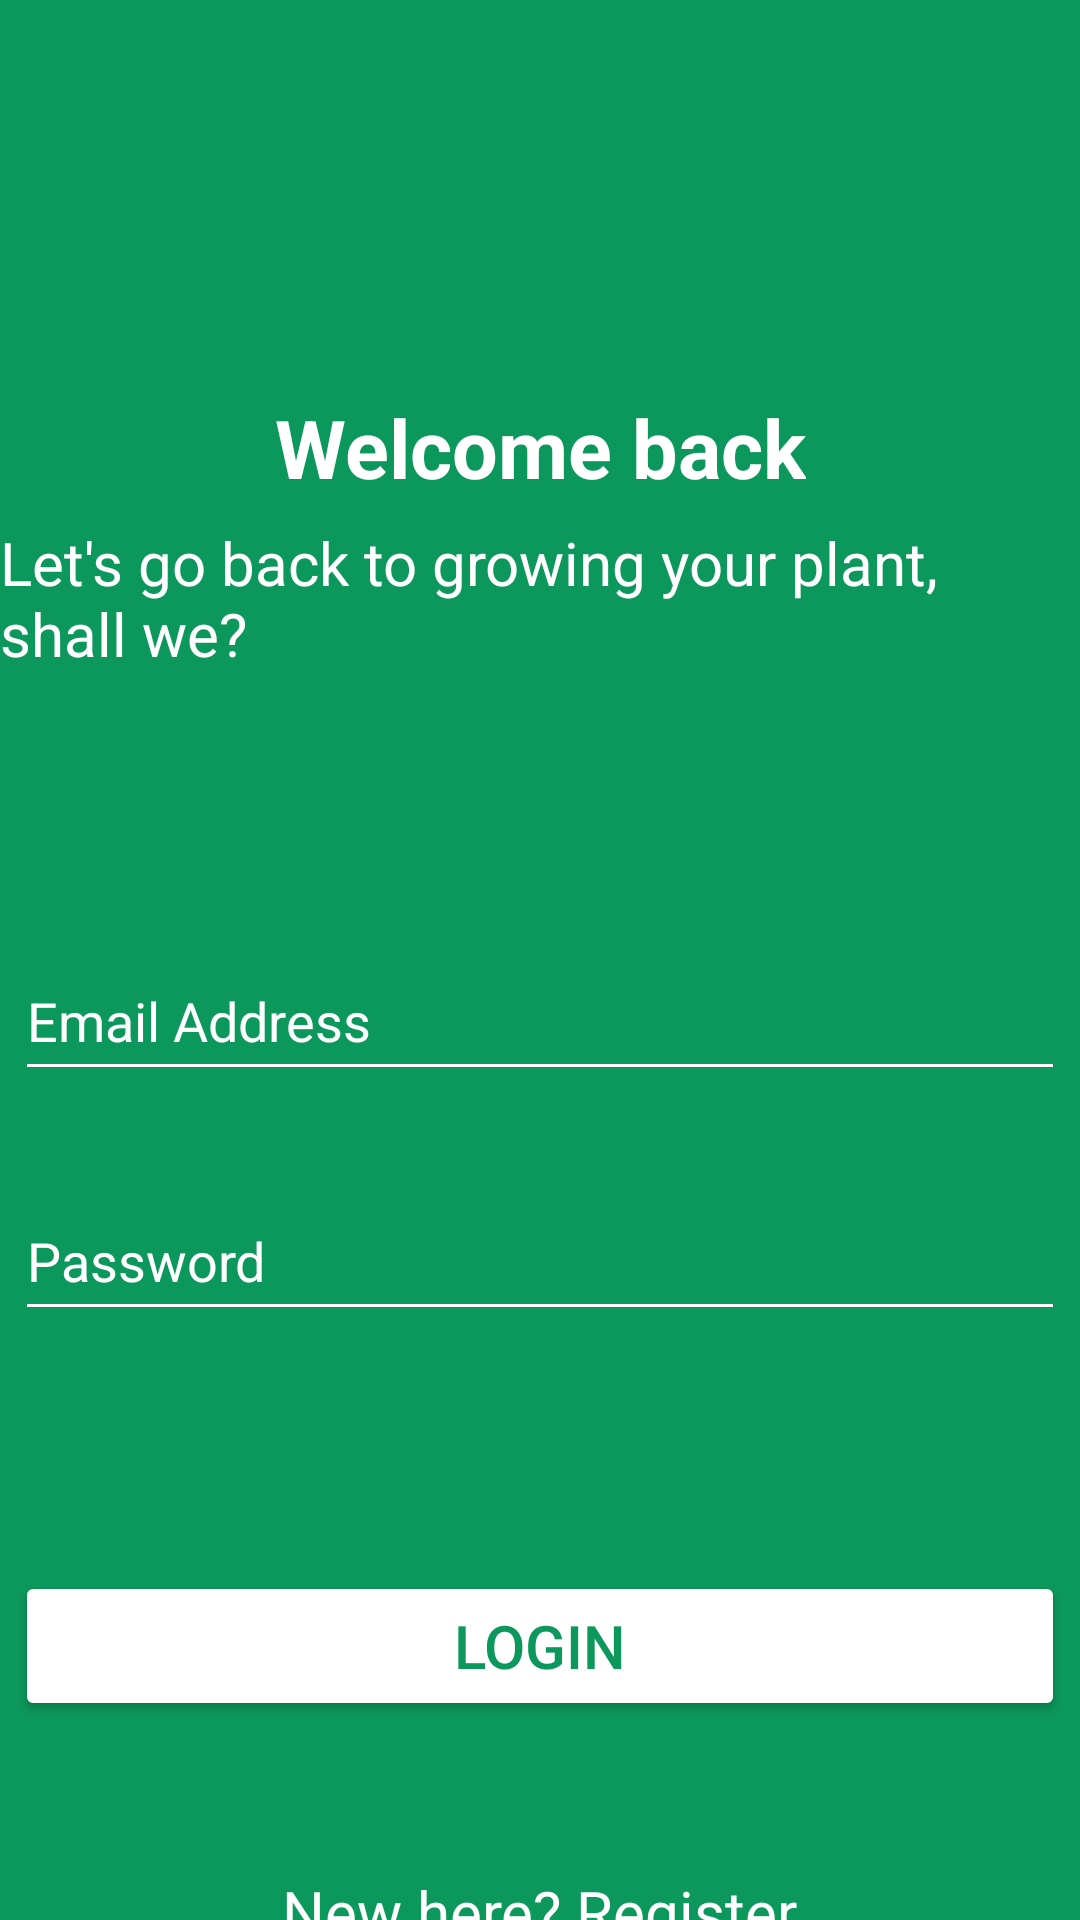

Produce the Android XML layout that renders to this screen, including the resource entries it uses.
<!-- AndroidManifest.xml: application theme Theme.SmartPlantCare -->
<!-- res/layout/activity_login.xml -->
<?xml version="1.0" encoding="utf-8"?>
<androidx.constraintlayout.widget.ConstraintLayout xmlns:android="http://schemas.android.com/apk/res/android"
    xmlns:app="http://schemas.android.com/apk/res-auto"
    xmlns:tools="http://schemas.android.com/tools"
    android:id="@+id/main"
    android:layout_width="match_parent"
    android:layout_height="match_parent"
    android:background="@color/green"
    tools:context=".LoginActivity">
    <TextView
        android:id="@+id/textView2"
        android:layout_width="wrap_content"
        android:layout_height="wrap_content"
        android:layout_marginTop="131dp"
        android:text="Welcome back"
        android:textColor="@color/white"
        android:textStyle="bold"
        android:textSize="27sp"
        app:layout_constraintEnd_toEndOf="parent"
        app:layout_constraintHorizontal_bias="0.5"
        app:layout_constraintStart_toStartOf="parent"
        app:layout_constraintTop_toTopOf="parent"
        tools:ignore="HardcodedText" />

    <TextView
        android:id="@+id/textView3"
        android:layout_width="wrap_content"
        android:layout_height="wrap_content"
        android:layout_marginTop="7dp"
        android:text="Let's go back to growing your plant, shall we?"
        android:textColor="@color/white"
        android:textSize="20sp"
        app:layout_constraintEnd_toEndOf="parent"
        app:layout_constraintHorizontal_bias="0.461"
        app:layout_constraintStart_toStartOf="parent"
        app:layout_constraintTop_toBottomOf="@+id/textView2"
        tools:ignore="HardcodedText" />

    <EditText
        android:id="@+id/editTextTextEmailAddress"
        android:layout_width="350dp"
        android:layout_height="50dp"
        android:layout_marginTop="89dp"
        android:backgroundTint="@color/white"
        android:drawableStart="@drawable/ic_email"
        android:drawablePadding="8dp"
        android:ems="10"
        android:hint="Email Address"
        android:inputType="textEmailAddress"
        android:textColorHint="@color/white"
        app:layout_constraintEnd_toEndOf="parent"
        app:layout_constraintHorizontal_bias="0.5"
        app:layout_constraintStart_toStartOf="parent"
        app:layout_constraintTop_toBottomOf="@+id/textView3"
        tools:ignore="HardcodedText" />

    <EditText
        android:id="@+id/editTextTextPassword"
        android:layout_width="350dp"
        android:layout_height="50dp"
        android:layout_marginTop="30dp"
        android:backgroundTint="@color/white"
        android:drawableStart="@drawable/ic_lock"
        android:drawablePadding="8dp"
        android:ems="10"
        android:hint="Password"
        android:inputType="textPassword"
        android:textColorHint="@color/white"
        app:layout_constraintEnd_toEndOf="parent"
        app:layout_constraintHorizontal_bias="0.5"
        app:layout_constraintStart_toStartOf="parent"
        app:layout_constraintTop_toBottomOf="@+id/editTextTextEmailAddress"
        tools:ignore="HardcodedText" />

    <Button
        android:id="@+id/loginButton"
        android:layout_width="350dp"
        android:layout_height="50dp"
        android:layout_marginTop="80dp"
        android:backgroundTint="@color/white"
        android:text="Login"
        android:textColor="@color/green"
        android:textSize="20sp"
        app:cornerRadius="8dp"
        app:layout_constraintEnd_toEndOf="parent"
        app:layout_constraintHorizontal_bias="0.5"
        app:layout_constraintStart_toStartOf="parent"
        app:layout_constraintTop_toBottomOf="@+id/editTextTextPassword" />

    <TextView
        android:id="@+id/newHereRegister"
        android:layout_width="wrap_content"
        android:layout_height="wrap_content"
        android:layout_marginTop="50dp"
        android:text="New here? Register"
        android:textColor="@color/white"
        android:textSize="20sp"
        app:layout_constraintEnd_toEndOf="parent"
        app:layout_constraintHorizontal_bias="0.5"
        app:layout_constraintStart_toStartOf="parent"
        app:layout_constraintTop_toBottomOf="@+id/loginButton"
        tools:ignore="HardcodedText" />

</androidx.constraintlayout.widget.ConstraintLayout>
<!-- resources referenced by this layout -->
<resources>
  <color name="green">#0C985C</color>
  <color name="white">#FFFFFFFF</color>
  <style name="Theme.SmartPlantCare" parent="Base.Theme.SmartPlantCare" />
  <style name="Base.Theme.SmartPlantCare" parent="Theme.MaterialComponents.DayNight.DarkActionBar">
          
           <item name="colorPrimary">@color/green</item>
      </style>
</resources>
